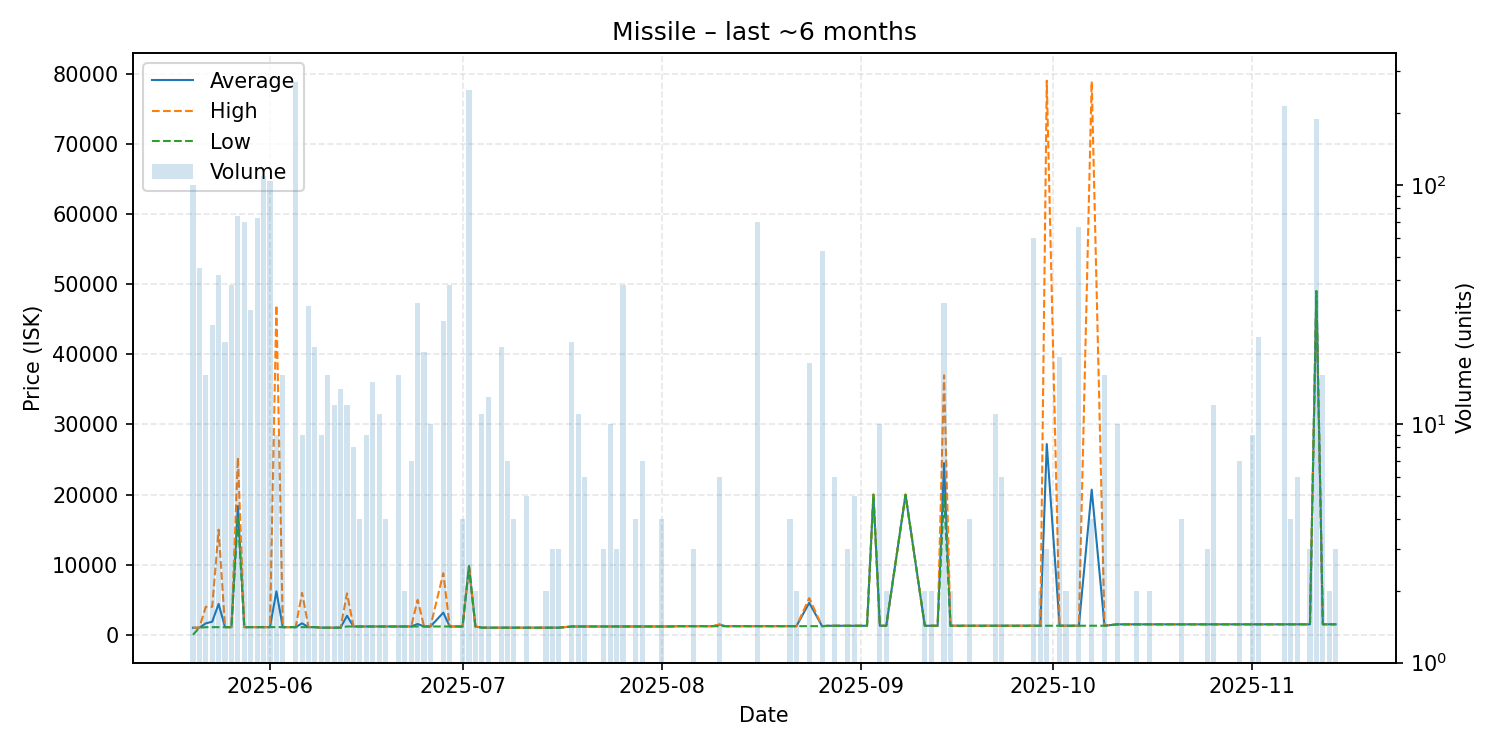

Source data for this figure (header and first rows):
date, average, highest, lowest, order_count, volume
2025-05-20, 1019, 1029, 3.0, 20, 100
2025-05-21, 1031, 1031, 1030, 13, 45
2025-05-22, 1644, 4000, 1100, 7, 16
2025-05-23, 1881, 4000, 1100, 10, 26
2025-05-24, 4412, 15000, 1103, 12, 42
2025-05-25, 1103, 1103, 1103, 8, 22
2025-05-26, 1103, 1103, 1103, 12, 38
2025-05-27, 18375, 25290, 16900, 18, 74
2025-05-28, 1104, 1104, 1103, 10, 70
2025-05-29, 1103, 1103, 1103, 9, 30
2025-05-30, 1103, 1103, 1103, 7, 73
2025-05-31, 1103, 1103, 1103, 8, 109
2025-06-01, 1103, 1103, 1103, 11, 104
2025-06-02, 6203, 47000, 1103, 4, 9
2025-06-03, 1103, 1103, 1103, 5, 16
2025-06-04, 1103, 1103, 1103, 1, 1
2025-06-05, 1103, 1103, 1103, 3, 270
2025-06-06, 1647, 6000, 1103, 5, 9
2025-06-07, 1104, 1105, 1103, 7, 31
2025-06-08, 1104, 1104, 1104, 6, 21
2025-06-09, 1030, 1031, 1030, 5, 9
2025-06-10, 1030, 1030, 1030, 3, 16
2025-06-11, 1030, 1030, 1030, 4, 12
2025-06-12, 1030, 1031, 1030, 3, 14
2025-06-13, 2732, 5924, 1200, 6, 12
2025-06-14, 1200, 1200, 1200, 6, 8
2025-06-15, 1200, 1200, 1200, 4, 4
2025-06-16, 1200, 1200, 1200, 5, 9
2025-06-17, 1200, 1200, 1200, 4, 15
2025-06-18, 1200, 1201, 1200, 3, 11
2025-06-19, 1200, 1200, 1200, 3, 4
2025-06-21, 1200, 1201, 1200, 5, 16
2025-06-22, 1200, 1200, 1200, 2, 2
2025-06-23, 1200, 1200, 1200, 4, 7
2025-06-24, 1556, 5000, 1200, 4, 32
2025-06-25, 1200, 1200, 1200, 5, 20
2025-06-26, 1200, 1200, 1200, 4, 10
2025-06-28, 3170, 8800, 1200, 6, 27
2025-06-29, 1200, 1200, 1200, 4, 38
2025-06-30, 1200, 1200, 1200, 1, 1
2025-07-01, 1200, 1200, 1200, 1, 4
2025-07-02, 9798, 9798, 9798, 3, 250
2025-07-03, 1200, 1200, 1200, 1, 2
2025-07-04, 1030, 1030, 1030, 4, 11
2025-07-05, 1030, 1030, 1030, 4, 13
2025-07-07, 1030, 1030, 1030, 3, 21
2025-07-08, 1030, 1030, 1030, 1, 7
2025-07-09, 1030, 1030, 1030, 1, 4
2025-07-11, 1030, 1030, 1030, 3, 5
2025-07-14, 1030, 1030, 1030, 2, 2
2025-07-15, 1030, 1030, 1030, 2, 3
2025-07-16, 1031, 1031, 1031, 2, 3
2025-07-18, 1200, 1200, 1200, 1, 22
2025-07-19, 1200, 1200, 1200, 3, 11
2025-07-20, 1200, 1200, 1200, 3, 6
2025-07-23, 1202, 1202, 1202, 2, 3
2025-07-24, 1202, 1202, 1202, 3, 10
2025-07-25, 1202, 1202, 1202, 2, 3
2025-07-26, 1203, 1203, 1203, 1, 38
2025-07-27, 1202, 1202, 1202, 1, 1
... 68 more rows
